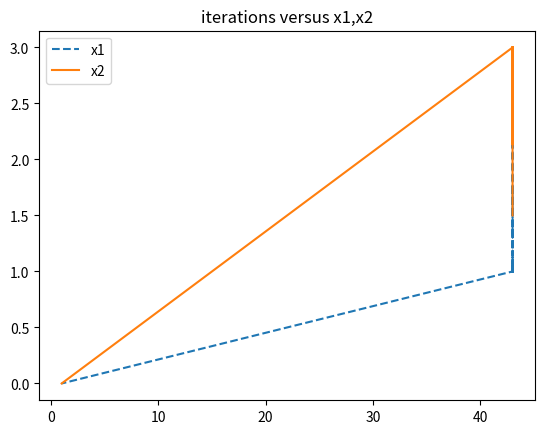
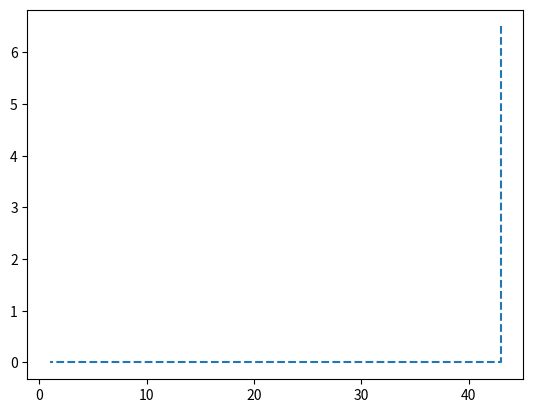

Generate these figures, in order, with matplotlib:
"""=================================================== Assignment 4 ===================================================

Some instructions:
    * You can write seperate function for gradient and hessian computations.
    * You can also write any extra function as per need.
    * Use in-build functions for the computation of inverse, norm, etc.

"""

""" Import the required libraries"""


# Start your code here
import numpy as np
import matplotlib.pyplot as plt


# End your code here


def func(x_input):


    # Start your code here
    x1, x2 = x_input
    y = (x1 + 2 * x2 - 7) ** 2 + (2 * x1 + x2 - 5) ** 2
    # End your code here

    return y




def gradient(func, x_input):
    h = 0.001
    grad_f = np.array([])
    for i in range(len(x_input)):
        e = np.array([np.zeros(len(x_input), dtype=int)]).T
        e[i][0] = 1
        del_f = (func(x_input + (h*e)) - func(x_input - (h*e)))/ (2*h)
        grad_f = np.append(grad_f, del_f)
    delF = np.array([grad_f]).T
    return delF




def hessian(func, x_input):

    # Start your code here
    # Use the code from assignment 2
    n = len(x_input)
    del_x = np.full(shape=n, fill_value=0.001)
    del2F = np.array([]).reshape(0, n)
    for i in range(n):
        hess_f = np.array([])
        del_i = np.array([np.zeros(n)]).T
        del_i[i][0] = del_x[i]
        for j in range(n):
            del_j = np.array([np.zeros(n)]).T
            del_j[j][0] = del_x[j]
            if (i == j):
                a = x_input + del_i
                b = x_input - del_j
                value = (func(a) - (2 * func(x_input)) + func(b)) / (del_x[i] ** 2)
                hess_f = np.append(hess_f, value)
            else:
                a = x_input + del_i + del_j
                b = x_input - del_i - del_j
                c = x_input - del_i + del_j
                d = x_input + del_i - del_j
                value = (func(a) + func(b) - func(c) - func(d)) / (4 * del_x[i] * del_x[j])
                hess_f = np.append(hess_f, value)
        del2F = np.vstack([del2F, hess_f])
    return del2F

    # End your code here


def backtracking_line_search(f, x, direction, alpha=5, beta=0.8, tol=1e-6):
    # Evaluate function and gradient at current point
    fx = f(x)
    gx = gradient(f, x).T

    while f(x + alpha * direction) > fx + 0.1 * alpha * beta * gx.dot(direction):
        alpha *= beta

    return alpha


def steepest_descent(func, x_initial):


    # Start your code here

    # Start your code here
    N = 15000
    eps = 10 ** (-6)
    x_iters = []
    f_iters = []
    x_iters.append(x_initial.T[0])
    f_iters.append(func(x_initial))
    x = x_initial
    i = 0
    while i <= N:
        alpha = backtracking_line_search(func, x, -gradient(func, x))
        x = x - alpha * gradient(func, x)
        i += 1
        x_iters.append(x.T[0])
        f_iters.append(func(x))
        if np.linalg.norm(gradient(func, x)) ** 2 < eps:
            break
        else:
            continue
    x_output = x
    f_output = func(x)
    grad_output = gradient(func, x)

    q = np.zeros(len(x_iters))
    w = np.zeros(len(x_iters))
    z = np.ones(i + 1)
    for j in range(0, i):
        q[j] = x_iters[j][0]
        w[j] = x_iters[j][1]
        z[j] = z[j] + i
    plt.figure()
    plt.plot(z, q, label='x1', linestyle='dashed')
    plt.plot(z, w, label='x2', linestyle='solid')
    plt.title("iterations versus x1,x2")
    plt.legend()
    plt.show()
    plt.figure()
    plt.plot(z, f_iters, label='x1', linestyle='dashed')
    plt.show()
    # End your code here

    return x_output, f_output, grad_output


def newton_method(func, x_initial):

    # Start your code here
    N = 15000
    eps = 10 ** (-6)
    x = x_initial
    i = 0
    while i <= N:
        alpha = backtracking_line_search(func, x, -gradient(func, x))
        grad = -gradient(func, x)
        hess = np.linalg.inv(hessian(func, x))
        x = x + alpha * (np.matmul(hess, grad))
        if np.linalg.norm(gradient(func, x)) ** 2 < eps:
            break
        else:
            continue
    x_output = x
    f_output = func(x)
    grad_output = gradient(func, x)
    # End your code here

    return x_output, f_output, grad_output


def bfgs_update(x, s, y, Hk):
    y1 = np.squeeze(np.asarray(y))
    s1 = np.squeeze(np.asarray(s))
    rho = 1 / np.dot(y1, s1)

    I = np.identity(len(x))
    u = s - np.dot(Hk, y)
    v = np.outer(u, u)

    Hk_new = (I - rho * np.outer(s, y)) @ Hk @ (I - rho * v) + rho * np.outer(s, s)

    return Hk_new

def quasi_newton_method(func, x_initial):


    # Start your code here
    c = np.identity(len(x_initial), dtype=float)
    N = 15000
    eps = 10 ** (-6)
    x = x_initial
    i = 0
    s = x
    y = x
    while i <= N:
        alpha = backtracking_line_search(func, x, -gradient(func, x))
        grad = gradient(func, x)
        x1 = x
        grad1 = gradient(func, x1)
        x = x - alpha * np.matmul(c, grad)
        x2 = x
        grad2 = gradient(func, x2)
        s = x2 - x1
        y = grad2 - grad1
        c = bfgs_update(x, s, y, c)
        if np.linalg.norm(gradient(func, x)) ** 2 < eps:
            break
        else:
            continue
    x_output = x
    f_output = func(x)
    grad_output = gradient(func, x)
    # End your code here

    return x_output, f_output, grad_output


def iterative_methods(func, x_initial):

    x_SD, f_SD, grad_SD = steepest_descent(func, x_initial)
    x_NM, f_NM, grad_NM = newton_method(func, x_initial)
    x_QN, f_QN, grad_QN = quasi_newton_method(func, x_initial)

    return x_SD, f_SD, grad_SD, x_NM, f_NM, grad_NM, x_QN, f_QN, grad_QN


# Define x_initial here

x_initial=np.array([[1.5,1.5]]).T
x_SD, f_SD, grad_SD, x_NM, f_NM, grad_NM, x_QN, f_QN, grad_QN = iterative_methods(func, x_initial)
